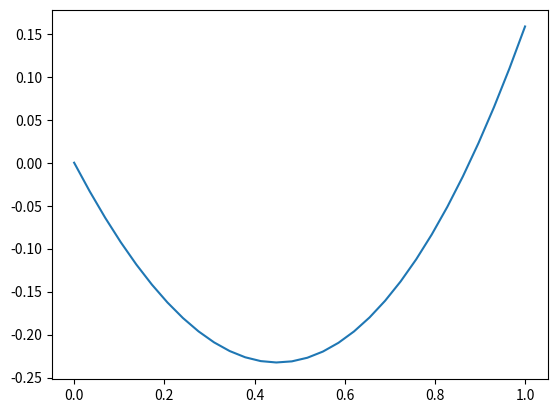

Here is the Python script that generated this plot:
# -*- coding: utf-8 -*-
import numpy as npy
from matplotlib import pyplot as p
def metodo_exhaustiva (x0,h,f):
  xk=0
  xk_1=0+h
  k=0
  while f(xk_1)<f(xk):
    xk=xk_1
    xk_1=xk_1+h
    k+=1
    print('k=', k,', xk=',xk,', f(xk)=',f(xk),', xk_1=',xk_1,', f(xk_1)',f(xk_1))
  return xk 
x=0
h=0.1  
funcion=lambda x: (x**2)-npy.sin(x)
x=metodo_exhaustiva (0,h,funcion)
y=funcion(x)
print(x)
x=npy.linspace(0,1,30)
y=funcion(x)
p.plot(x,y)